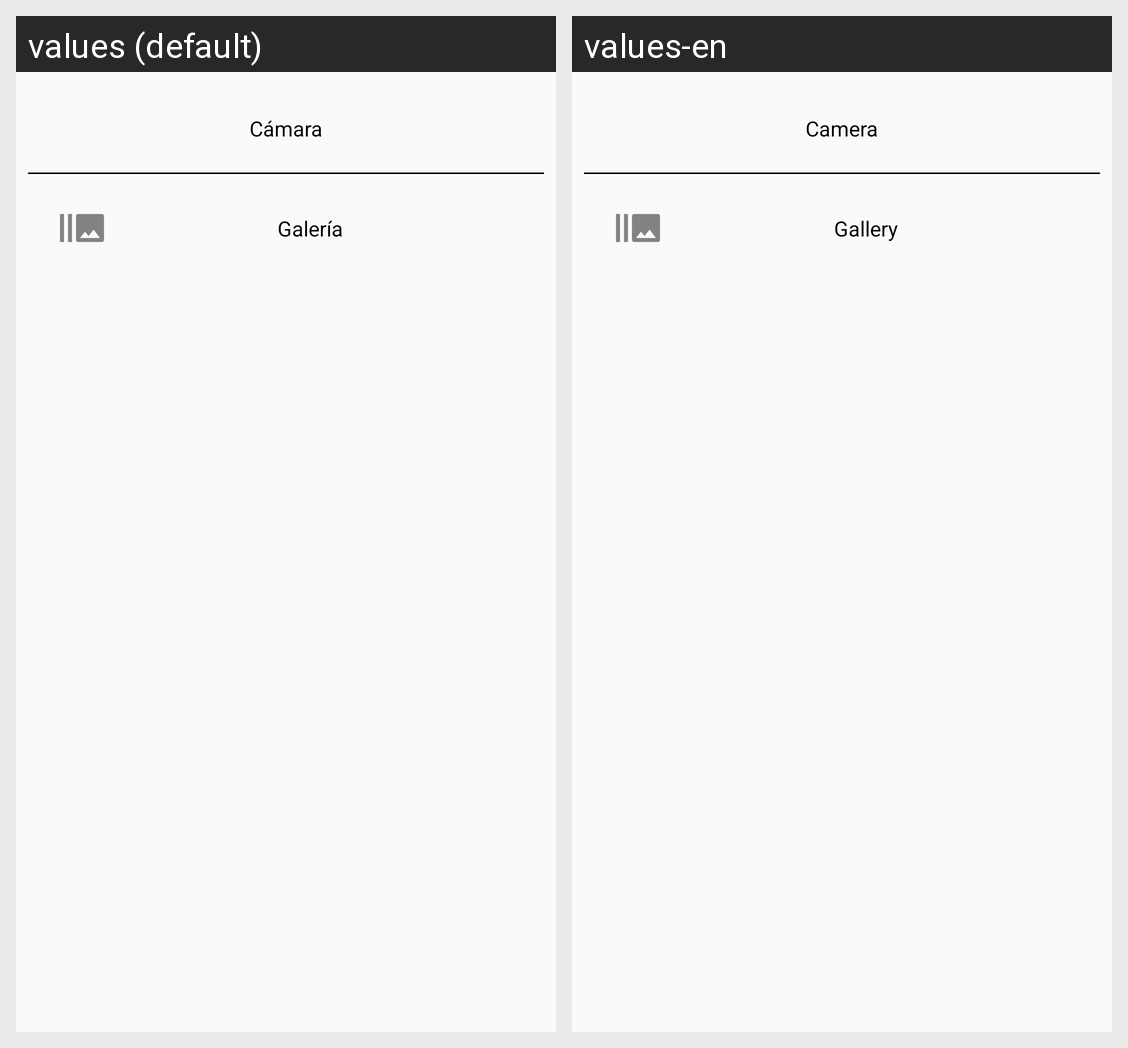

Here is an Android app screen in its default locale and in the app's own translations. Write out the translated-string differences for the strings that appear on this screen.
Android screen res/layout/fragment_from_option_dialog.xml rendered under 2 locales, left to right: values (default), values-en. Device: Nexus 5 (rendered at 1080×1920; each locale shown at half size, 540×960, under a caption strip naming it); theme AppTheme.
Strings drawn on this screen, with the default value and each locale's value (text and hints the layout hard-codes, and strings that could not be matched under every locale, appear in the picture but are not listed):

camera
  values: Cámara
  values-en: Camera

gallery
  values: Galería
  values-en: Gallery
